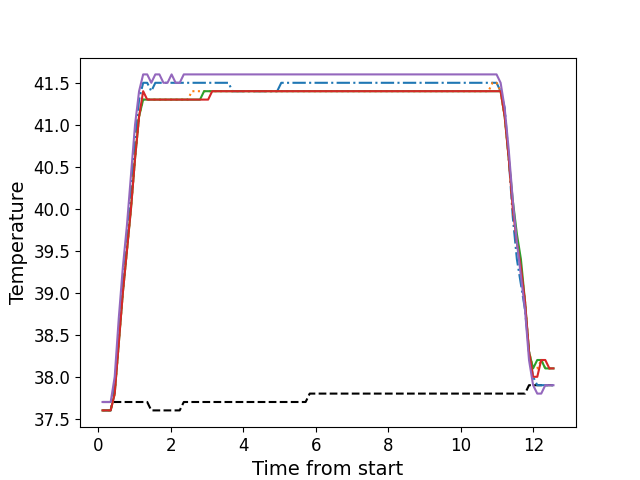

Values plotted in this chart, from the file beside it:
, times, neutral, z1, z2, z3, z4, z5
0, 0.1116, 37.7, 37.6, 37.6, 37.6, 37.6, 37.7
1, 0.2233, 37.7, 37.6, 37.6, 37.6, 37.6, 37.7
2, 0.3359, 37.7, 37.6, 37.6, 37.6, 37.6, 37.7
3, 0.4469, 37.7, 37.9, 37.8, 37.8, 37.8, 38.0
4, 0.5595, 37.7, 38.5, 38.4, 38.4, 38.4, 38.7
5, 0.6711, 37.7, 39.1, 39.0, 39.0, 39.0, 39.3
6, 0.7838, 37.7, 39.6, 39.5, 39.5, 39.5, 39.8
7, 0.8954, 37.7, 40.2, 40.0, 40.0, 40.0, 40.4
8, 1.008, 37.7, 40.8, 40.6, 40.6, 40.6, 41.0
9, 1.12, 37.7, 41.3, 41.1, 41.1, 41.1, 41.4
10, 1.232, 37.7, 41.5, 41.3, 41.3, 41.4, 41.6
11, 1.344, 37.7, 41.5, 41.3, 41.3, 41.3, 41.6
12, 1.457, 37.6, 41.4, 41.3, 41.3, 41.3, 41.5
13, 1.568, 37.6, 41.5, 41.3, 41.3, 41.3, 41.6
14, 1.68, 37.6, 41.5, 41.3, 41.3, 41.3, 41.6
15, 1.792, 37.6, 41.5, 41.3, 41.3, 41.3, 41.5
16, 1.904, 37.6, 41.5, 41.3, 41.3, 41.3, 41.5
17, 2.017, 37.6, 41.5, 41.3, 41.3, 41.3, 41.6
18, 2.128, 37.6, 41.5, 41.3, 41.3, 41.3, 41.5
19, 2.24, 37.6, 41.5, 41.3, 41.3, 41.3, 41.5
20, 2.353, 37.7, 41.5, 41.3, 41.3, 41.3, 41.6
21, 2.464, 37.7, 41.5, 41.3, 41.3, 41.3, 41.6
22, 2.577, 37.7, 41.5, 41.4, 41.3, 41.3, 41.6
23, 2.688, 37.7, 41.5, 41.4, 41.3, 41.3, 41.6
24, 2.8, 37.7, 41.5, 41.4, 41.3, 41.3, 41.6
25, 2.913, 37.7, 41.5, 41.4, 41.4, 41.3, 41.6
26, 3.025, 37.7, 41.5, 41.4, 41.4, 41.3, 41.6
27, 3.137, 37.7, 41.5, 41.4, 41.4, 41.4, 41.6
28, 3.249, 37.7, 41.5, 41.4, 41.4, 41.4, 41.6
29, 3.361, 37.7, 41.5, 41.4, 41.4, 41.4, 41.6
30, 3.473, 37.7, 41.5, 41.4, 41.4, 41.4, 41.6
31, 3.585, 37.7, 41.5, 41.4, 41.4, 41.4, 41.6
32, 3.698, 37.7, 41.4, 41.4, 41.4, 41.4, 41.6
33, 3.809, 37.7, 41.4, 41.4, 41.4, 41.4, 41.6
34, 3.922, 37.7, 41.4, 41.4, 41.4, 41.4, 41.6
35, 4.033, 37.7, 41.4, 41.4, 41.4, 41.4, 41.6
36, 4.145, 37.7, 41.4, 41.4, 41.4, 41.4, 41.6
37, 4.258, 37.7, 41.4, 41.4, 41.4, 41.4, 41.6
38, 4.369, 37.7, 41.4, 41.4, 41.4, 41.4, 41.6
39, 4.481, 37.7, 41.4, 41.4, 41.4, 41.4, 41.6
40, 4.594, 37.7, 41.4, 41.4, 41.4, 41.4, 41.6
41, 4.706, 37.7, 41.4, 41.4, 41.4, 41.4, 41.6
42, 4.818, 37.7, 41.4, 41.4, 41.4, 41.4, 41.6
43, 4.93, 37.7, 41.4, 41.4, 41.4, 41.4, 41.6
44, 5.042, 37.7, 41.5, 41.4, 41.4, 41.4, 41.6
45, 5.154, 37.7, 41.5, 41.4, 41.4, 41.4, 41.6
46, 5.266, 37.7, 41.5, 41.4, 41.4, 41.4, 41.6
47, 5.378, 37.7, 41.5, 41.4, 41.4, 41.4, 41.6
48, 5.491, 37.7, 41.5, 41.4, 41.4, 41.4, 41.6
49, 5.602, 37.7, 41.5, 41.4, 41.4, 41.4, 41.6
50, 5.714, 37.7, 41.5, 41.4, 41.4, 41.4, 41.6
51, 5.827, 37.8, 41.5, 41.4, 41.4, 41.4, 41.6
52, 5.938, 37.8, 41.5, 41.4, 41.4, 41.4, 41.6
53, 6.051, 37.8, 41.5, 41.4, 41.4, 41.4, 41.6
54, 6.162, 37.8, 41.5, 41.4, 41.4, 41.4, 41.6
55, 6.275, 37.8, 41.5, 41.4, 41.4, 41.4, 41.6
56, 6.387, 37.8, 41.5, 41.4, 41.4, 41.4, 41.6
57, 6.498, 37.8, 41.5, 41.4, 41.4, 41.4, 41.6
58, 6.61, 37.8, 41.5, 41.4, 41.4, 41.4, 41.6
59, 6.722, 37.8, 41.5, 41.4, 41.4, 41.4, 41.6
... 52 more rows
